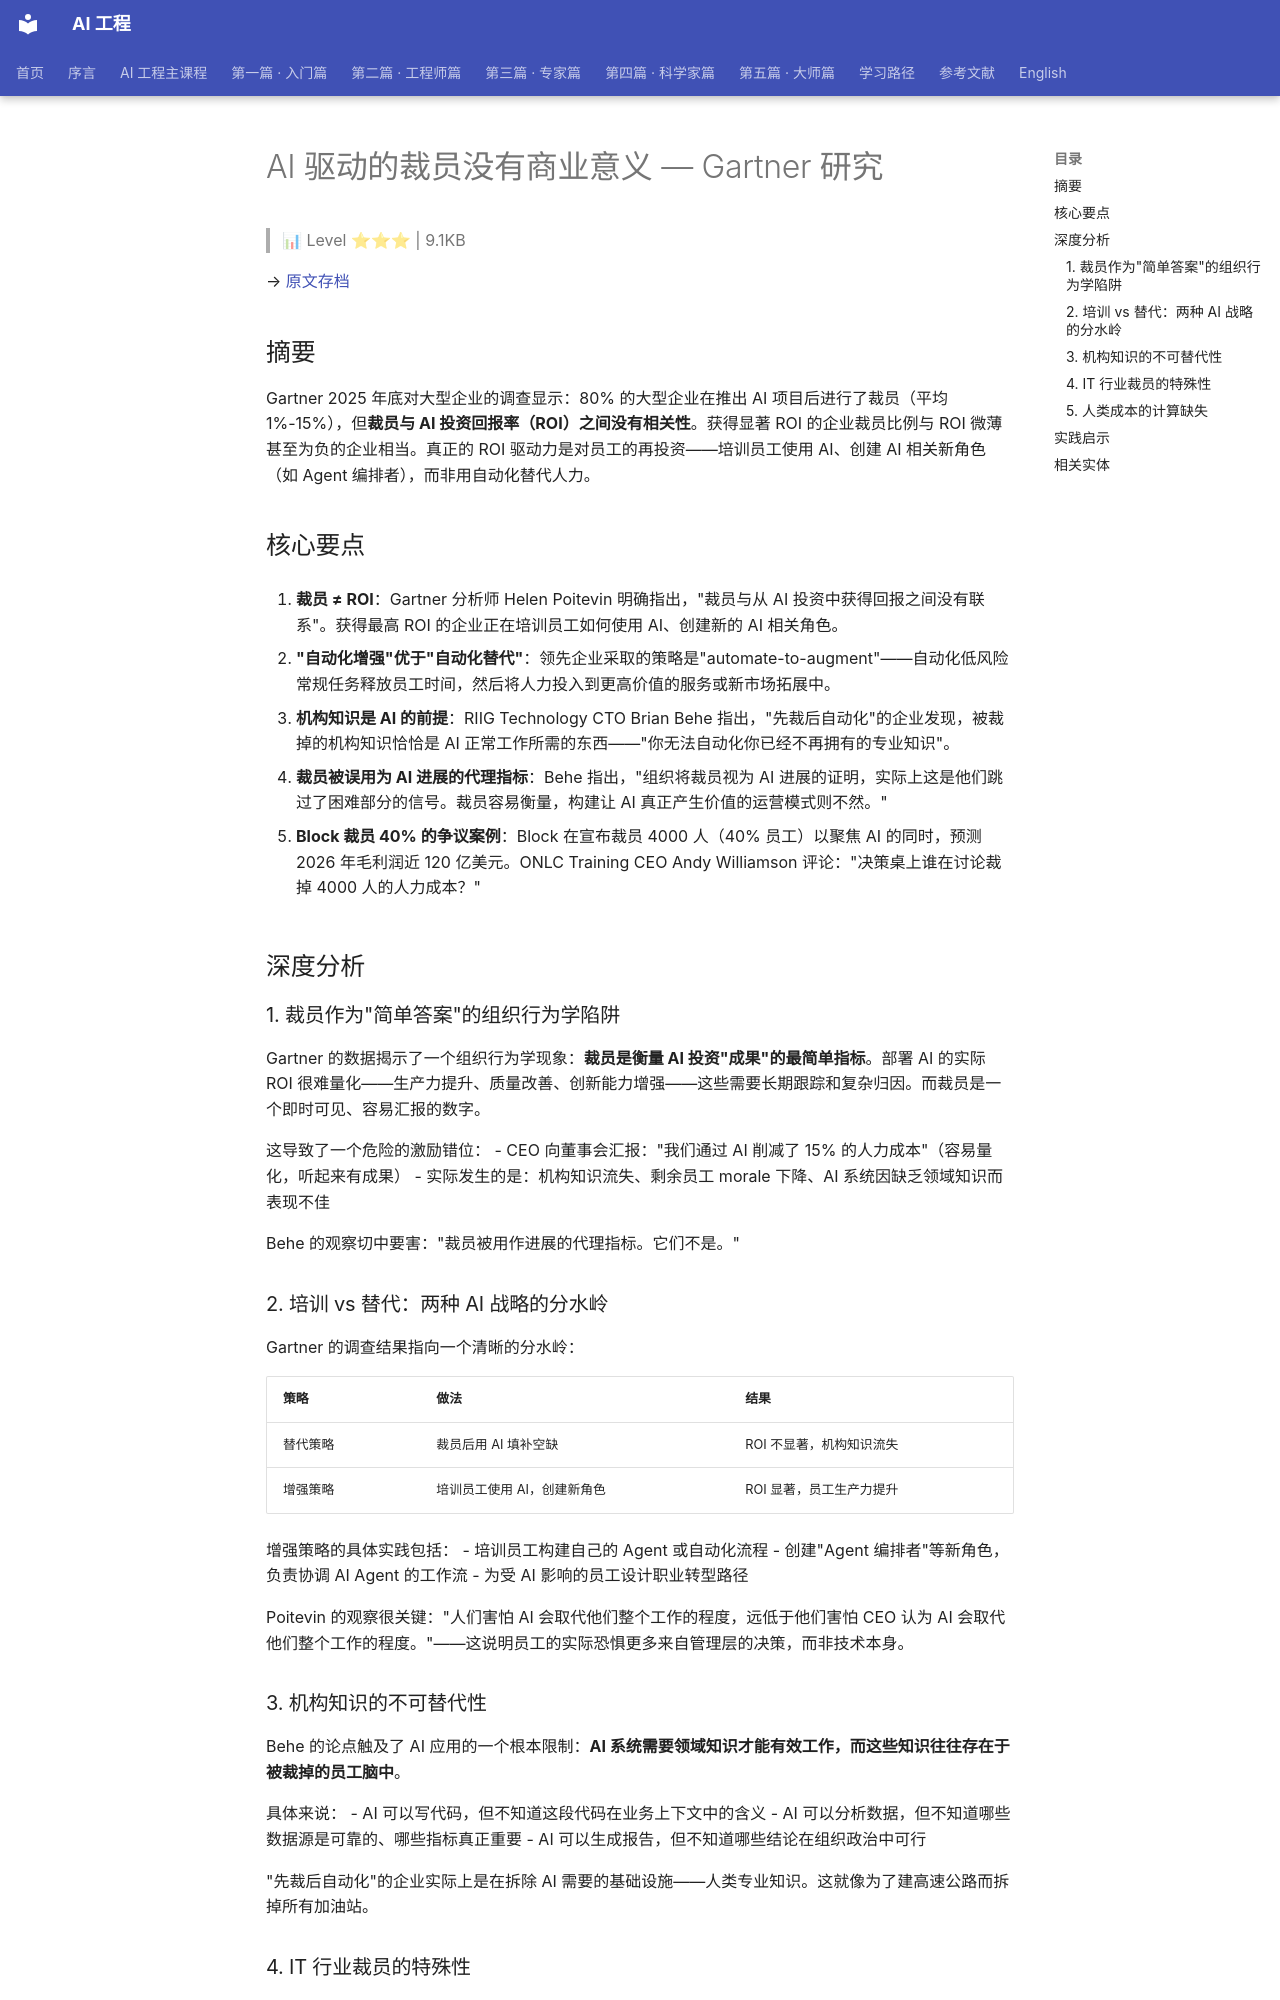

repository: QianJinGuo/wiki-book · page: ch01/227-ai-gartner.html · generator: mkdocs

# AI 驱动的裁员没有商业意义 — Gartner 研究

> 📊 Level ⭐⭐⭐ | 9.1KB

→ [原文存档](https://www.cio.com/article/4171054/ai-driven-layoffs-arent-making-business-sense.html)

## 摘要

Gartner 2025 年底对大型企业的调查显示：80% 的大型企业在推出 AI 项目后进行了裁员（平均 1%-15%），但**裁员与 AI 投资回报率（ROI）之间没有相关性**。获得显著 ROI 的企业裁员比例与 ROI 微薄甚至为负的企业相当。真正的 ROI 驱动力是对员工的再投资——培训员工使用 AI、创建 AI 相关新角色（如 Agent 编排者），而非用自动化替代人力。

## 核心要点

1. **裁员 ≠ ROI**：Gartner 分析师 Helen Poitevin 明确指出，"裁员与从 AI 投资中获得回报之间没有联系"。获得最高 ROI 的企业正在培训员工如何使用 AI、创建新的 AI 相关角色。

2. **"自动化增强"优于"自动化替代"**：领先企业采取的策略是"automate-to-augment"——自动化低风险常规任务释放员工时间，然后将人力投入到更高价值的服务或新市场拓展中。

3. **机构知识是 AI 的前提**：RIIG Technology CTO Brian Behe 指出，"先裁后自动化"的企业发现，被裁掉的机构知识恰恰是 AI 正常工作所需的东西——"你无法自动化你已经不再拥有的专业知识"。

4. **裁员被误用为 AI 进展的代理指标**：Behe 指出，"组织将裁员视为 AI 进展的证明，实际上这是他们跳过了困难部分的信号。裁员容易衡量，构建让 AI 真正产生价值的运营模式则不然。"

5. **Block 裁员 40% 的争议案例**：Block 在宣布裁员 4000 人（40% 员工）以聚焦 AI 的同时，预测 2026 年毛利润近 120 亿美元。ONLC Training CEO Andy Williamson 评论："决策桌上谁在讨论裁掉 4000 人的人力成本？"

## 深度分析

### 1. 裁员作为"简单答案"的组织行为学陷阱

Gartner 的数据揭示了一个组织行为学现象：**裁员是衡量 AI 投资"成果"的最简单指标**。部署 AI 的实际 ROI 很难量化——生产力提升、质量改善、创新能力增强——这些需要长期跟踪和复杂归因。而裁员是一个即时可见、容易汇报的数字。

这导致了一个危险的激励错位：
- CEO 向董事会汇报："我们通过 AI 削减了 15% 的人力成本"（容易量化，听起来有成果）
- 实际发生的是：机构知识流失、剩余员工 morale 下降、AI 系统因缺乏领域知识而表现不佳

Behe 的观察切中要害："裁员被用作进展的代理指标。它们不是。"

### 2. 培训 vs 替代：两种 AI 战略的分水岭

Gartner 的调查结果指向一个清晰的分水岭：

| 策略 | 做法 | 结果 |
|------|------|------|
| 替代策略 | 裁员后用 AI 填补空缺 | ROI 不显著，机构知识流失 |
| 增强策略 | 培训员工使用 AI，创建新角色 | ROI 显著，员工生产力提升 |

增强策略的具体实践包括：
- 培训员工构建自己的 Agent 或自动化流程
- 创建"Agent 编排者"等新角色，负责协调 AI Agent 的工作流
- 为受 AI 影响的员工设计职业转型路径

Poitevin 的观察很关键："人们害怕 AI 会取代他们整个工作的程度，远低于他们害怕 CEO 认为 AI 会取代他们整个工作的程度。"——这说明员工的实际恐惧更多来自管理层的决策，而非技术本身。

### 3. 机构知识的不可替代性

Behe 的论点触及了 AI 应用的一个根本限制：**AI 系统需要领域知识才能有效工作，而这些知识往往存在于被裁掉的员工脑中**。

具体来说：
- AI 可以写代码，但不知道这段代码在业务上下文中的含义
- AI 可以分析数据，但不知道哪些数据源是可靠的、哪些指标真正重要
- AI 可以生成报告，但不知道哪些结论在组织政治中可行

"先裁后自动化"的企业实际上是在拆除 AI 需要的基础设施——人类专业知识。这就像为了建高速公路而拆掉所有加油站。

### 4. IT 行业裁员的特殊性

Poitevin 承认 IT 公司确实在宣布 AI 相关裁员，但她区分了两种情况：
- **IT 公司的裁员**：更多是战略转向（将资源从旧业务线重新分配到 AI 产品开发），而非用 AI 替代员工
- **非 IT 公司的裁员**：声称用 AI 替代员工，但数据显示这不会带来 ROI

这个区分很重要——科技公司的"AI 裁员"往往是业务重组，而非真正的"人被机器替代"。
